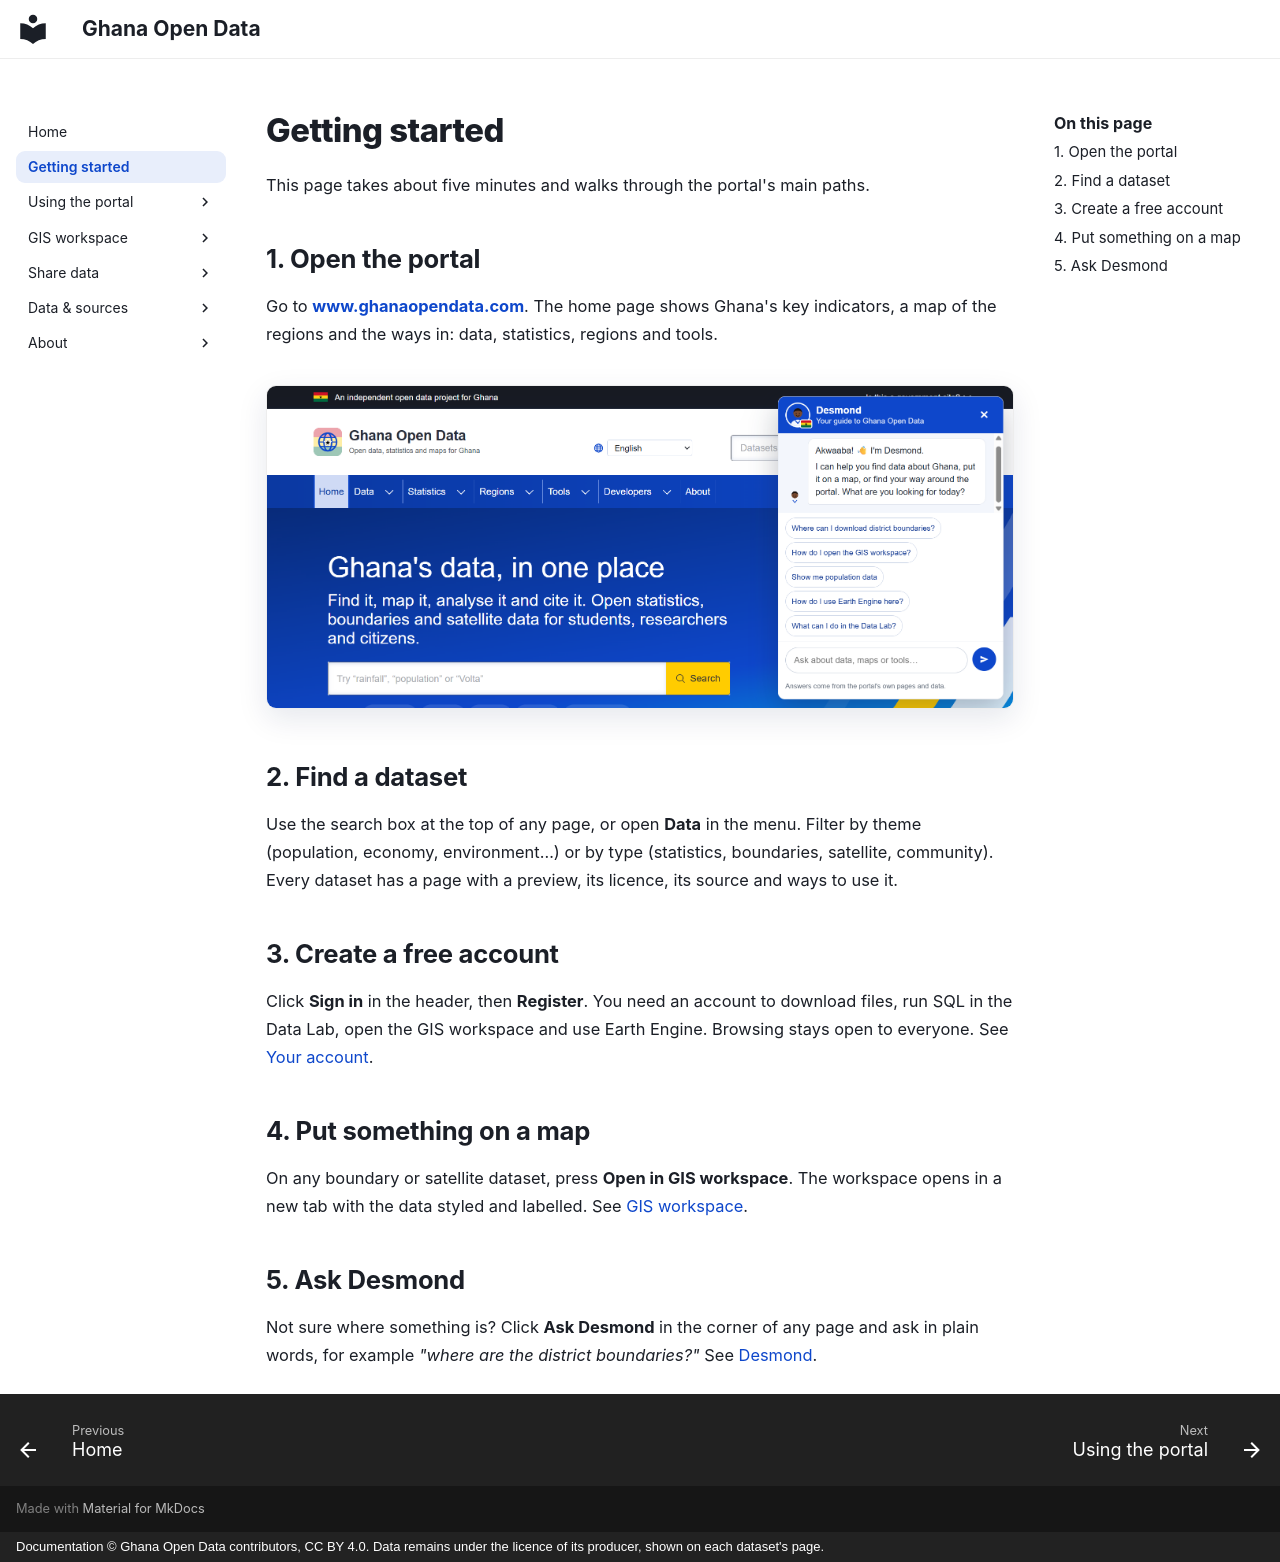

repository: desmond-lartey/ghana-open-data-plugin · page: getting-started/index.html · generator: mkdocs · copyright: Documentation © Ghana Open Data contributors, CC BY 4.0. Data remains under the licence of its producer, shown on each dataset's page.

# Getting started

This page takes about five minutes and walks through the portal's main paths.

## 1. Open the portal

Go to **[www.ghanaopendata.com](https://www.ghanaopendata.com)**. The home page shows Ghana's key indicators, a map of the regions and the ways in: data, statistics, regions and tools.

![The home page](assets/screenshots/portal-home.png){ .gh-shot }

## 2. Find a dataset

Use the search box at the top of any page, or open **Data** in the menu. Filter by theme (population, economy, environment…) or by type (statistics, boundaries, satellite, community). Every dataset has a page with a preview, its licence, its source and ways to use it.

## 3. Create a free account

Click **Sign in** in the header, then **Register**. You need an account to download files, run SQL in the Data Lab, open the GIS workspace and use Earth Engine. Browsing stays open to everyone. See [Your account](using/account.md).

## 4. Put something on a map

On any boundary or satellite dataset, press **Open in GIS workspace**. The workspace opens in a new tab with the data styled and labelled. See [GIS workspace](gis/index.md).

## 5. Ask Desmond

Not sure where something is? Click **Ask Desmond** in the corner of any page and ask in plain words, for example *"where are the district boundaries?"* See [Desmond](using/desmond.md).
